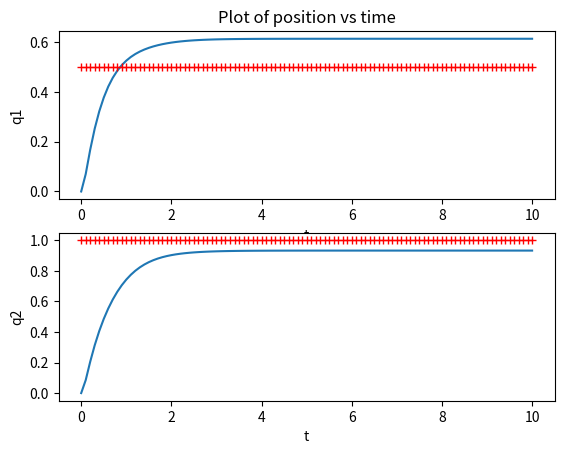

The matplotlib source for this figure:
# [redacted]
# Reference from https://pab47.github.io/legs.html
#
# Licensed under the Apache License, Version 2.0 (the "License");
# you may not use this file except in compliance with the License.
# You may obtain a copy of the License at
#
#     http://www.apache.org/licenses/LICENSE-2.0
#
# Unless required by applicable law or agreed to in writing, software
# distributed under the License is distributed on an "AS IS" BASIS,
# WITHOUT WARRANTIES OR CONDITIONS OF ANY KIND, either express or implied.
# See the License for the specific language governing permissions and
# limitations under the License.

from matplotlib import pyplot as plt
import numpy as np
from scipy.integrate import odeint


class Parameter():

    def __init__(self):
        self.M = np.array([[1, 0.1], [0.1, 2]])
        self.C = np.array([[0.2, 0], [0, 0.1]])
        self.G = np.array([[5, 1], [1, 10]])

        # self.Kp = 100 * np.identity(2)
        self.Kp = 10 * np.identity(2)
        
        # self.Kp = 1 * np.identity(2)
        self.Kd = 2 * np.sqrt(self.Kp)

        self.q_des = np.array([0.5, 1.0])

        # self.uncertainty = 0.1
        # self.uncertainty = 0.2
        self.uncertainty = 5.0
        self.M_hat = self.M + self.uncertainty * np.random.rand(2, 2)
        self.C_hat = self.C + self.uncertainty * np.random.rand(2, 2)
        self.G_hat = self.G + self.uncertainty * np.random.rand(2, 2)


def control_partition_rhs(z, t, M, C, K, Kp, Kd, q_des, M_hat, C_hat, G_hat):

    q = np.array([z[0], z[2]])
    q_dot = np.array([z[1], z[3]])

    tau = M_hat@(-Kp@(q-q_des)-Kd@q_dot) + C_hat@(q_dot) + G_hat@(q)

    A = M
    b = tau - (C@q_dot + G@q)
    q_ddot = np.linalg.inv(A) @ b

    return [z[1], q_ddot[0], z[3], q_ddot[1]]


def plot(t, z, params):
    plt.figure(1)

    plt.subplot(2, 1, 1)
    plt.plot(t, z[:, 0])
    plt.plot(t, params.q_des[0] * np.ones(len(t)), 'r+')
    plt.xlabel('t')
    plt.ylabel('q1')
    plt.title('Plot of position vs time')

    plt.subplot(2, 1, 2)
    plt.plot(t, z[:, 2])
    plt.plot(t, params.q_des[1] * np.ones(len(t)), 'r+')
    plt.xlabel('t')
    plt.ylabel('q2')

    plt.show()


if __name__ == '__main__':

    params = Parameter()
    q1, q1_dot = 0, 0
    q2, q2_dot = 0, 0

    t0, t_end = 0, 10

    t = np.linspace(t0, t_end, 101)
    z0 = np.array([q1, q1_dot, q2, q2_dot])

    M, C, G = params.M, params.C, params.G
    M_hat, C_hat, G_hat = params.M_hat, params.C_hat, params.G_hat
    Kp, Kd = params.Kp, params.Kd
    q_des = params.q_des

    z = odeint(
        control_partition_rhs, z0, t,
        args=(M, C, G, Kp, Kd, q_des, M_hat, C_hat, G_hat)
    )
    plot(t, z, params)
